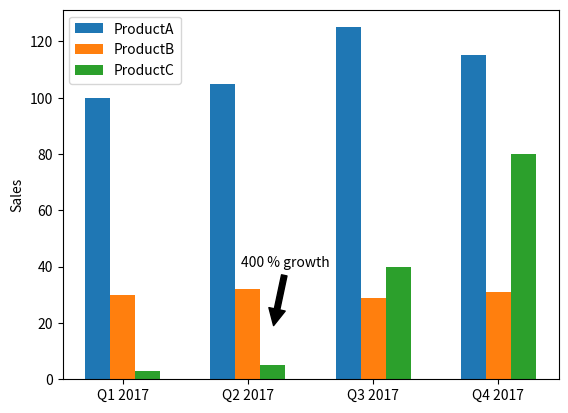

Recreate this plot in Python.
import matplotlib.pyplot as plt

LEGEND = ('ProductA', 'ProductB', 'ProductC')

DATA = (
    ('Q1 2017', 100, 30, 3),
    ('Q2 2017', 105, 32, 5),
    ('Q3 2017', 125, 29, 40),
    ('Q4 2017', 115, 31, 80),
)

POS = list(range(len(DATA)))

VALUESA = [valueA for label, valueA, valueB, valueC in DATA]
VALUESB = [valueB for label, valueA, valueB, valueC in DATA]
VALUESC = [valueC for label, valueA, valueB, valueC in DATA]
LABELS = [label for label, valueA, valueB, valueC in DATA]

WIDTH = 0.2

plt.bar([p-WIDTH for p in POS], VALUESA, width=WIDTH)
plt.bar([p for p in POS], VALUESB, width=WIDTH)
plt.bar([p+WIDTH for p in POS], VALUESC, width=WIDTH)


plt.ylabel('Sales')

plt.xticks(POS, LABELS)

plt.annotate('400 % growth', xy=(1.2, 18), xytext=(1.3, 40), horizontalalignment='center',
 arrowprops=dict(facecolor='black', shrink=0.05))

plt.legend(LEGEND)

plt.show()

